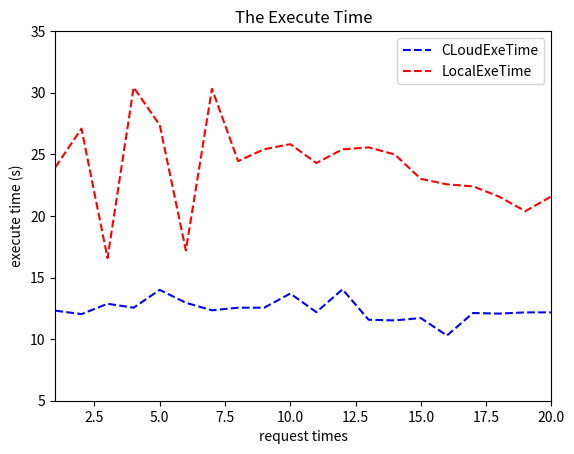

Generate this figure with matplotlib:
# -*- coding: utf-8 -*-
"""
Created on Wed Jan 17 20:41:36 2018

[redacted]
"""
import matplotlib.pyplot as plt
def main():
    Number = [1,2,3,4,5,6,7,8,9,10,11,12,13,14,15,16,17,18,19,20]
    CloudProTime = [12.31,12.03,12.87,12.55,14,12.95,12.34,12.55,12.55,13.7,12.19,14.04,
             11.57,11.52,11.71,10.29,12.12,12.07,12.17,12.17]
    LocalProTime = [23.953,27.087,16.576,30.436,27.369,17.199,30.318,24.447,25.413,25.825,
                    24.293,25.405,25.562,24.991,23.007,22.562,22.399,21.564,20.386,21.584]
    [x,y]=[Number,CloudProTime]
    plt.figure()
    plt.plot(x,y,color='b', linewidth=1.5, linestyle='--',label='CLoudExeTime')
    [x,y]=[Number,LocalProTime]
    plt.plot(x,y,color='r', linewidth=1.5, linestyle='--', label='LocalExeTime')
    plt.xlabel('request times')
    plt.xlim(1,20)
    plt.ylabel('execute time (s)')
    plt.ylim((5, 35))
    plt.title("The Execute Time")
    plt.legend(loc='upper right')
   # plt.savefig('/home/<user>/服务验证/time_task/protime.pdf')
    plt.show()

if __name__ == '__main__':
    main()
